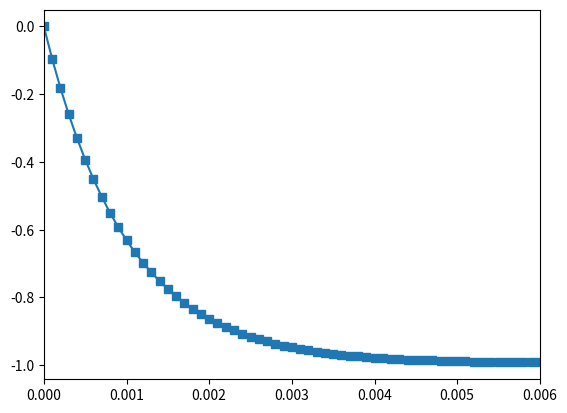

Write the Python code that produced this figure.
import numpy as np
import matplotlib.pyplot as plt

def u(x):
    return 2.0 * np.exp(-x) - np.exp(-1000. * x)

def v(x):
    return -np.exp(-x) + np.exp(-1000. * x)


print("Check = ", u(0.1))


x = np.arange(0, 10, 0.0001)

#plt.plot(x, u(x), marker = 'o')
plt.plot(x, v(x), marker = 's')

plt.xlim(0.0, 0.006)


plt.show()